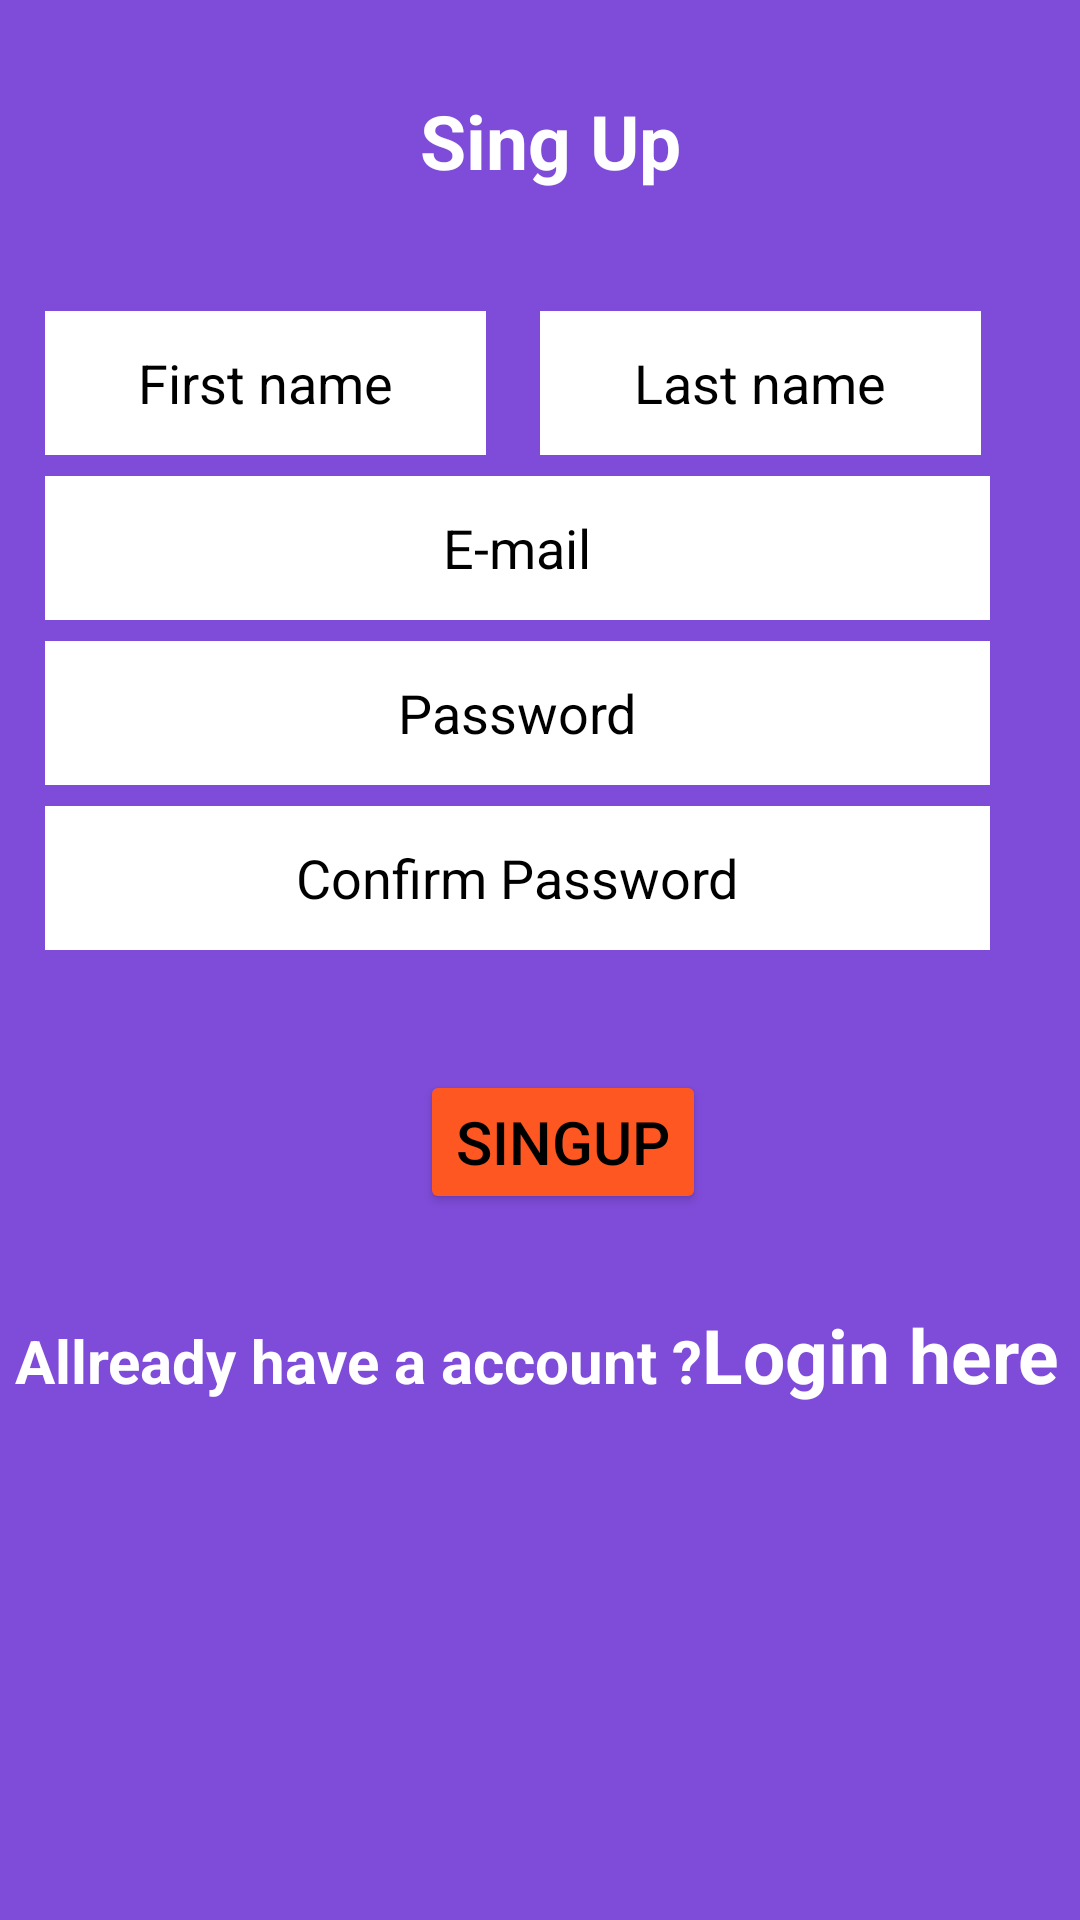

Here is an Android app screen rendered from its layout file. Give the layout XML and the strings, colors and styles it references.
<!-- AndroidManifest.xml: application theme Theme.ChatwithFriends -->
<!-- res/layout/activity_singup_activty.xml -->
<?xml version="1.0" encoding="utf-8"?>
<LinearLayout xmlns:android="http://schemas.android.com/apk/res/android"
    xmlns:app="http://schemas.android.com/apk/res-auto"
    xmlns:tools="http://schemas.android.com/tools"
    android:layout_width="match_parent"
    android:background="#7F4CDA"
    android:orientation="vertical"
    android:layout_height="match_parent"
    tools:context=".Activity.SingupActivty">

    <TextView
        android:layout_width="wrap_content"
        android:layout_height="wrap_content"
        android:text="@string/sing_up"
        android:textColor="@color/white"
        android:textStyle="bold"
        android:textSize="25sp"
        android:layout_marginStart="140dp"
        android:layout_marginTop="30dp"/>


    <LinearLayout
        android:layout_width="match_parent"
        android:layout_marginTop="40dp"
        android:layout_height="wrap_content">

        <EditText
            android:layout_width="wrap_content"
            android:layout_height="wrap_content"
            android:ems="7"
            android:layout_marginStart="15dp"
            android:background="@color/white"
            android:hint="@string/first_name"
            android:textColorHint="@color/black"
            android:id="@+id/firstname"
            android:gravity="center"
            android:minHeight="48dp"/>

        <EditText
            android:layout_width="wrap_content"
            android:layout_height="wrap_content"
            android:ems="7"
            android:layout_marginStart="18dp"
            android:background="@color/white"
            android:hint="@string/last_name"
            android:textColorHint="@color/black"
            android:id="@+id/lastname"
            android:gravity="center"
            android:minHeight="48dp"/>


    </LinearLayout>


    <EditText
        android:layout_width="wrap_content"
        android:layout_height="wrap_content"
        android:ems="15"
        android:layout_marginStart="15dp"
        android:background="@color/white"
        android:layout_marginTop="7dp"
        android:inputType="textEmailAddress"
        android:hint="@string/e_mail"
        android:textColorHint="@color/black"
        android:id="@+id/email"
        android:gravity="center"
        android:minHeight="48dp"/>


    <EditText
        android:layout_width="wrap_content"
        android:layout_height="wrap_content"
        android:ems="15"
        android:layout_marginStart="15dp"
        android:background="@color/white"
        android:layout_marginTop="7dp"
        android:hint="@string/password"
        android:textColorHint="@color/black"
        android:id="@+id/password"
        android:gravity="center"
        android:minHeight="48dp"/>


    <EditText
        android:layout_width="wrap_content"
        android:layout_height="wrap_content"
        android:ems="15"
        android:layout_marginStart="15dp"
        android:background="@color/white"
        android:layout_marginTop="7dp"
        android:hint="@string/confirm_password"
        android:textColorHint="@color/black"
        android:id="@+id/cpassword"
        android:gravity="center"
        android:minHeight="48dp"/>


    <Button
        android:layout_width="wrap_content"
        android:layout_height="wrap_content"
        android:text="@string/singup"
        android:backgroundTint="#FF5722"
        android:textColor="@color/black"
        android:textSize="20sp"
        android:layout_marginStart="140dp"
        android:layout_marginTop="40dp"
        android:id="@+id/btnsingup"/>


    <LinearLayout
        android:layout_width="match_parent"
        android:layout_height="wrap_content">


    <TextView
        android:layout_width="wrap_content"
        android:layout_height="wrap_content"
        android:text="@string/allready"
        android:textColor="@color/white"
        android:layout_marginStart="5dp"
        android:textStyle="bold"
        android:textSize="20sp"
        android:layout_marginTop="30dp"/>


        <TextView
            android:layout_width="wrap_content"
            android:layout_height="wrap_content"
            android:text="@string/login_here"
            android:textColor="@color/white"
            android:textStyle="bold"
            android:id="@+id/loginhere"
            android:textSize="25sp"
            android:layout_marginTop="30dp"/>






    </LinearLayout>



</LinearLayout>
<!-- resources referenced by this layout -->
<resources>
  <string name="allready">Allready have a account ?</string>
  <string name="confirm_password">Confirm Password</string>
  <string name="e_mail">E-mail</string>
  <string name="first_name">First name</string>
  <string name="last_name">Last name</string>
  <string name="login_here">Login here</string>
  <string name="password">Password</string>
  <string name="sing_up">Sing Up</string>
  <string name="singup">SingUp</string>
  <style name="Theme.ChatwithFriends" parent="Base.Theme.ChatwithFriends" />
  <style name="Base.Theme.ChatwithFriends" parent="Theme.Material3.DayNight.NoActionBar">
          
          
          <item name="colorPrimary">#9C27B0</item>
  
  
      </style>
  <!-- not gathered from this repository: default colours our renderer supplied (Android Studio template values) -->
  <color name="black">#FF000000</color>
  <color name="white">#FFFFFFFF</color>
</resources>
